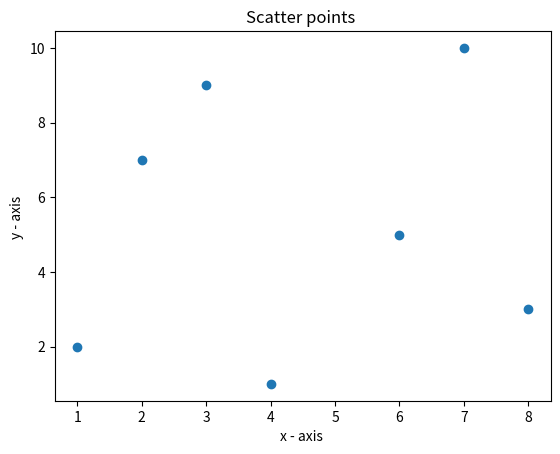

The matplotlib source for this figure:
# importing the required module
import matplotlib . pyplot as plt
x = [1 ,2 ,3 ,4 ,6 ,7 , 8] # x axis values
y = [2 ,7 ,9 ,1 ,5 , 10 , 3] # corresponding y axis values
plt . scatter (x , y ) # plotting the points
plt . xlabel ('x - axis ') # naming the x axis
plt . ylabel ('y - axis ') # naming the y axis
plt . title ('Scatter points ') # giving a title to my graph
plt . show () # function to show the plot
